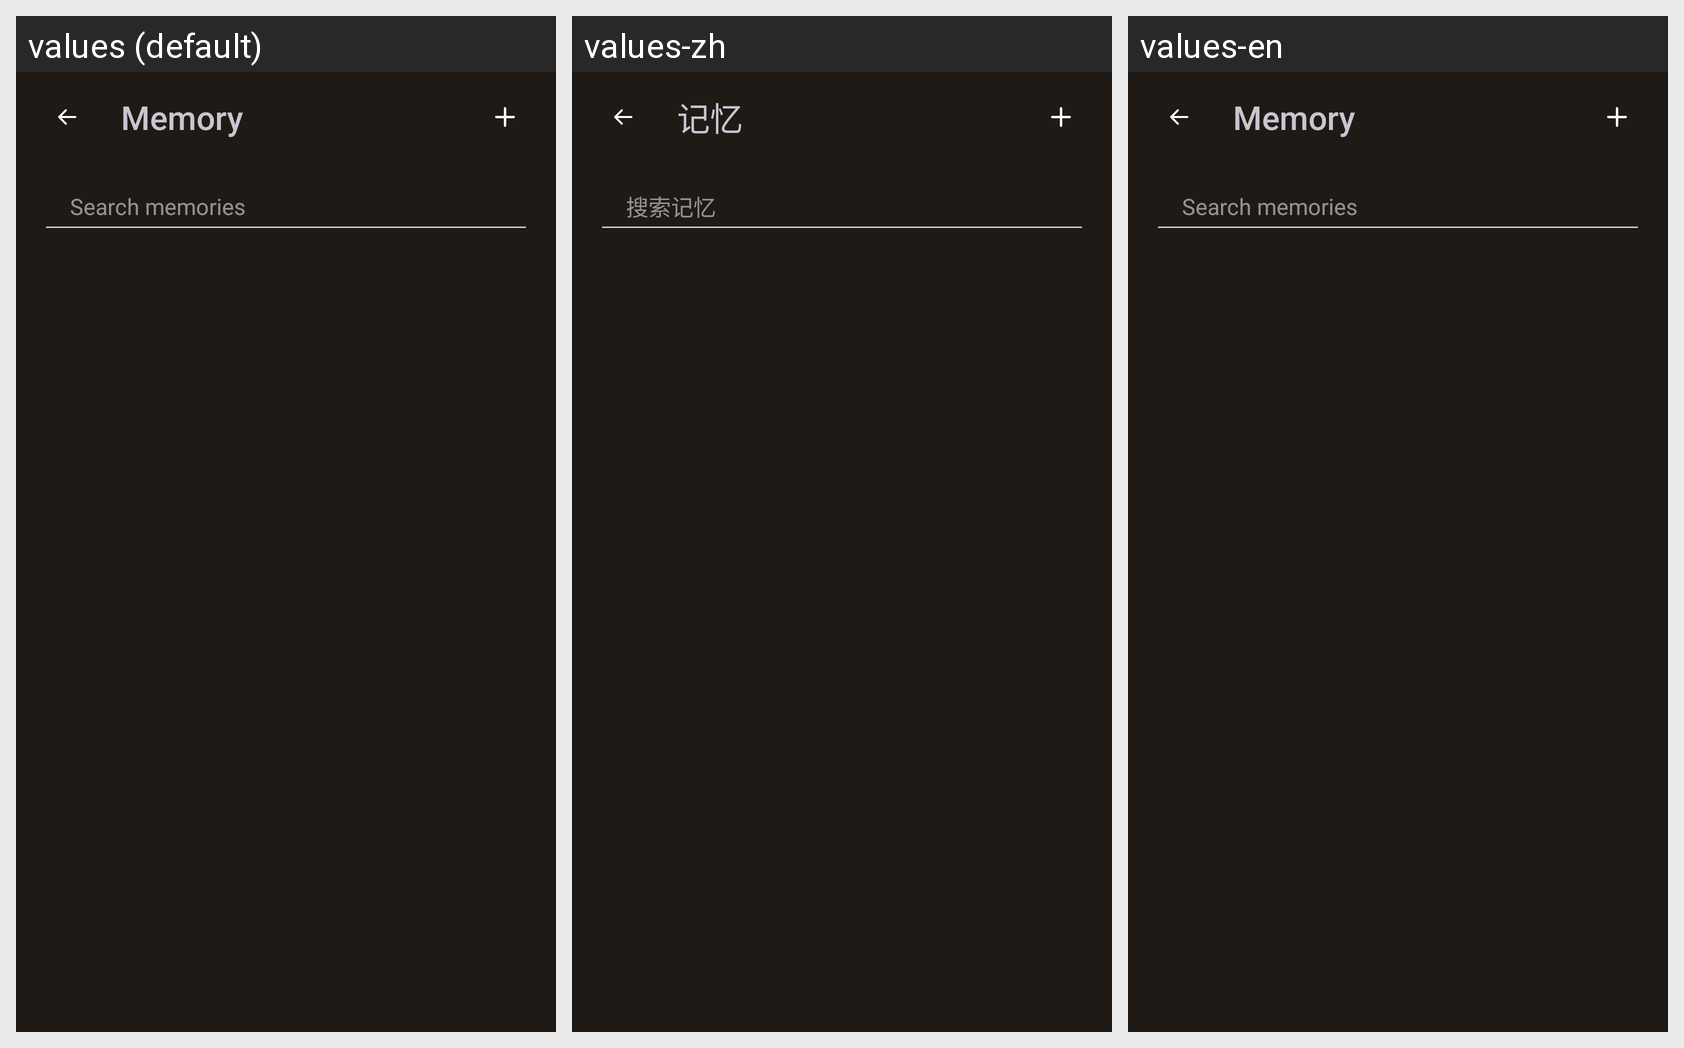

Here is an Android app screen in its default locale and in the app's own translations. Write out the translated-string differences for the strings that appear on this screen.
Android screen res/layout/activity_memory.xml rendered under 3 locales, left to right: values (default), values-zh, values-en. Device: Nexus 5 (rendered at 1080×1920; each locale shown at half size, 540×960, under a caption strip naming it); theme Theme.Tyfo.Main.
Strings drawn on this screen, with the default value and each locale's value (text and hints the layout hard-codes, and strings that could not be matched under every locale, appear in the picture but are not listed):

memory_title
  values: Memory
  values-zh: 记忆
  values-en: Memory  [not translated; the default value is used]

memory_search_hint
  values: Search memories
  values-zh: 搜索记忆
  values-en: Search memories  [not translated; the default value is used]
